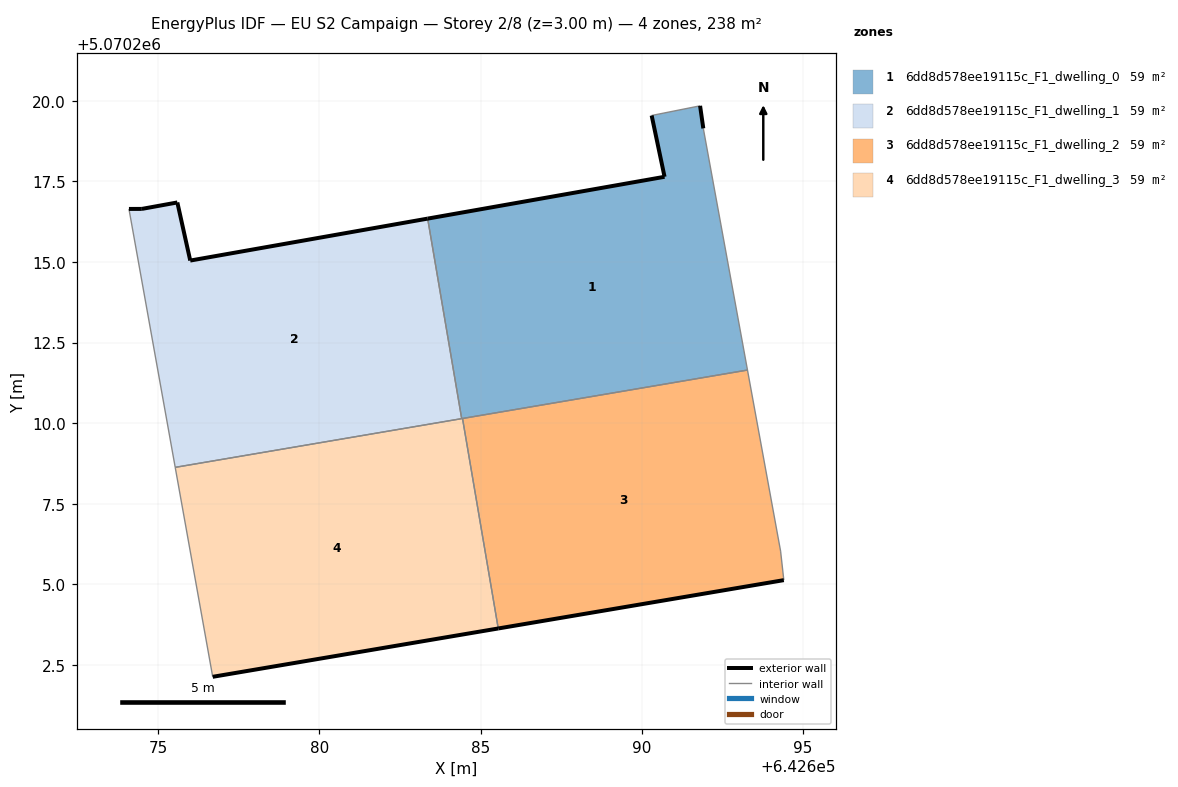
=== STOREY PLAN SPEC (per zone: floor XY polygon, exterior-wall plan segments, windows/doors) ===
zone 1: 6dd8d578ee19115c_F1_dwelling_0  (59.5 m²)
  floor: (642693.28, 5070211.65) (642691.91, 5070219.14) (642691.81, 5070219.84) (642690.30, 5070219.54) (642690.70, 5070217.64) (642683.36, 5070216.34) (642684.41, 5070210.14)
  exterior wall: (642691.81, 5070219.84) – (642691.91, 5070219.14)  [0.7 m]
  exterior wall: (642683.36, 5070216.34) – (642690.70, 5070217.64)  [7.5 m]
  exterior wall: (642690.70, 5070217.64) – (642690.30, 5070219.54)  [1.9 m]
  interior walls: 5
zone 2: 6dd8d578ee19115c_F1_dwelling_1  (59.5 m²)
  floor: (642684.41, 5070210.14) (642683.36, 5070216.34) (642675.99, 5070215.04) (642675.59, 5070216.85) (642674.49, 5070216.65) (642674.09, 5070216.64) (642675.53, 5070208.63)
  exterior wall: (642674.09, 5070216.64) – (642674.49, 5070216.65)  [0.4 m]
  exterior wall: (642674.49, 5070216.65) – (642675.59, 5070216.85)  [1.1 m]
  exterior wall: (642675.59, 5070216.85) – (642675.99, 5070215.04)  [1.8 m]
  exterior wall: (642675.99, 5070215.04) – (642683.36, 5070216.34)  [7.5 m]
  interior walls: 3
zone 3: 6dd8d578ee19115c_F1_dwelling_2  (59.5 m²)
  floor: (642694.40, 5070205.13) (642694.30, 5070206.03) (642693.28, 5070211.65) (642684.44, 5070210.14) (642685.55, 5070203.63)
  exterior wall: (642694.40, 5070205.13) – (642685.55, 5070203.63)  [9.0 m]
  interior walls: 4
zone 4: 6dd8d578ee19115c_F1_dwelling_3  (59.5 m²)
  floor: (642685.55, 5070203.63) (642684.44, 5070210.14) (642675.53, 5070208.63) (642676.69, 5070202.13)
  exterior wall: (642685.55, 5070203.63) – (642676.69, 5070202.13)  [9.0 m]
  interior walls: 4

=== DERIVED (storey summary) ===
Building: EU S2 Campaign
Storey: 2 of 8  (floor level z = 3.00 m)
Storey gross floor area: 238.0 m²
Zones on this storey: 4
  - 6dd8d578ee19115c_F1_dwelling_0: floor 59.5 m²; exterior wall 10.1 m (30.3 m²); WWR 0.0%
  - 6dd8d578ee19115c_F1_dwelling_1: floor 59.5 m²; exterior wall 10.8 m (32.5 m²); WWR 0.0%
  - 6dd8d578ee19115c_F1_dwelling_2: floor 59.5 m²; exterior wall 9.0 m (26.9 m²); WWR 0.0%
  - 6dd8d578ee19115c_F1_dwelling_3: floor 59.5 m²; exterior wall 9.0 m (26.9 m²); WWR 0.0%
Zone adjacency (shared interzone walls):
  - 6dd8d578ee19115c_F1_dwelling_0 ↔ 6dd8d578ee19115c_F1_dwelling_1
  - 6dd8d578ee19115c_F1_dwelling_0 ↔ 6dd8d578ee19115c_F1_dwelling_2
  - 6dd8d578ee19115c_F1_dwelling_0 ↔ 6dd8d578ee19115c_F1_dwelling_3
  - 6dd8d578ee19115c_F1_dwelling_1 ↔ 6dd8d578ee19115c_F1_dwelling_3
  - 6dd8d578ee19115c_F1_dwelling_2 ↔ 6dd8d578ee19115c_F1_dwelling_3